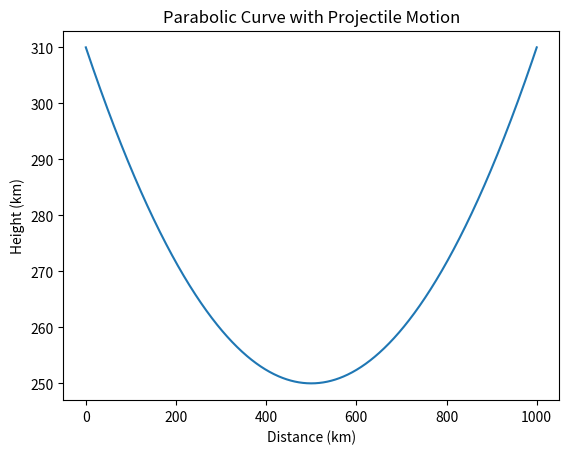

Write the Python code that produced this figure.
import numpy as np
import matplotlib.pyplot as plt

# Define the dimensions of the area
length = 1000  # km
width = 500  # km

# Define the origin of the parabola
origin_x = length / 2  # km
origin_y = width / 2  # km

# Define the maximum height of the parabola
max_height = 15  # km
max_height_distance = width / 2  # km

# Define the projectile's initial conditions
v0 = 1000  # m/s
theta = np.pi / 4  # radians
x0 = 0  # km
y0 = 0  # km

# Define constants
g = 9.81  # m/s^2
rho = 1.225  # kg/m^3 (air density at sea level)
Cd = 0.5  # drag coefficient
A = 0.01  # cross-sectional area of the projectile

# Define the parabolic equation
def parabola(x):
    a = max_height / max_height_distance**2
    return a * (x - origin_x)**2 + origin_y

# Define the function to calculate air resistance
def air_resistance(v, y):
    Fd = -0.5 * rho * v**2 * Cd * A
    return Fd

# Define the function to calculate the projectile's motion
def projectile_motion(t):
    # Convert time to seconds
    t = t * 60

    # Initialize variables
    x = x0
    y = y0
    vx = v0 * np.cos(theta)
    vy = v0 * np.sin(theta)
    ax = 0
    ay = -g
    dt = 0.01  # time step size
    total_time = 0

    # Simulate motion until the projectile hits the finish line
    while x < length:
        # Calculate air resistance
        v = np.sqrt(vx**2 + vy**2)
        Fd = air_resistance(v, y)
        ax = Fd / 100 / v0  # divided by 100 to convert kg to grams
        ay = -g + Fd / 100 / v0  # divided by 100 to convert kg to grams

        # Update velocity and position
        vx += ax * dt
        vy += ay * dt
        x += vx * dt
        y += vy * dt

        # Update time
        total_time += dt

    # Return time taken to complete the course
    return total_time / 60  # convert back to minutes

# Generate x values for plotting
x = np.linspace(0, length, 1000)

# Generate y values for plotting
y = parabola(x)

# Plot the parabolic curve
plt.plot(x, y)

# Calculate the time taken for the projectile to complete the course
time_taken = projectile_motion(3)
print('Time taken:', time_taken, 'minutes')

# Set axis labels and title
plt.xlabel('Distance (km)')
plt.ylabel('Height (km)')
plt.title('Parabolic Curve with Projectile Motion')

# Display the plot
plt.show()
